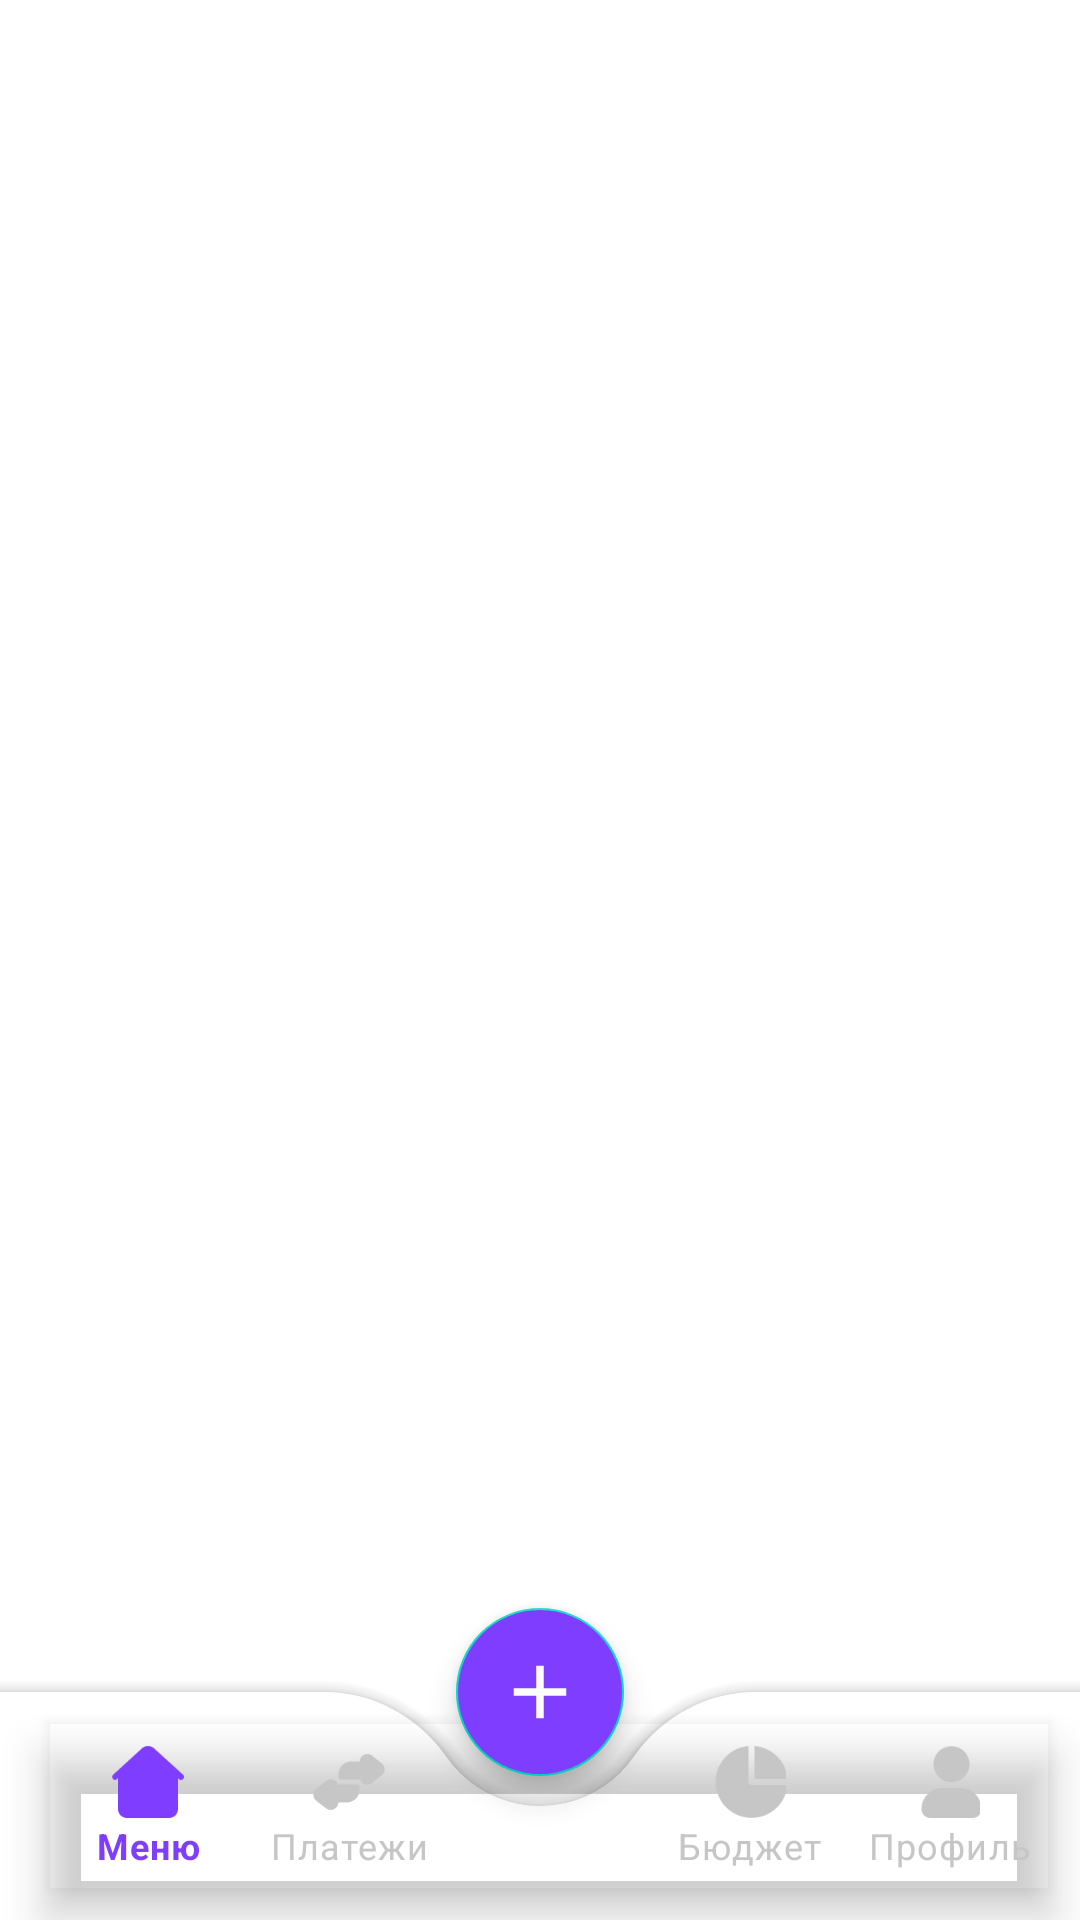

The Android layout XML behind this screen, and the referenced resources:
<!-- AndroidManifest.xml: application theme Theme.InverseWallet -->
<!-- res/layout/activity_main_menu.xml -->
<?xml version="1.0" encoding="utf-8"?>
<androidx.coordinatorlayout.widget.CoordinatorLayout xmlns:android="http://schemas.android.com/apk/res/android"
    xmlns:app="http://schemas.android.com/apk/res-auto"
    xmlns:tools="http://schemas.android.com/tools"
    android:layout_width="match_parent"
    android:layout_height="match_parent"
    tools:context=".activity.MainMenuActivity"
    android:background="@color/white">

    <FrameLayout
        android:id="@+id/frameMainMenu"
        android:layout_width="match_parent"
        android:layout_height="match_parent" />

    <com.google.android.material.bottomappbar.BottomAppBar
        android:id="@+id/bottomAppBar"
        android:layout_width="match_parent"
        android:layout_height="wrap_content"
        android:layout_gravity="bottom"
        app:fabCradleMargin="10dp"
        android:backgroundTint="@color/white"
        app:fabCradleRoundedCornerRadius="50dp">

        <com.google.android.material.bottomnavigation.BottomNavigationView
            android:id="@+id/bottomNavigationMenu"
            android:layout_width="match_parent"
            android:layout_height="wrap_content"
            android:layout_marginEnd="20dp"
            app:labelVisibilityMode="labeled"
            app:menu="@menu/bottom_nav_menu"
            app:itemTextColor="@color/botttom_nav_selector"
            app:itemIconSize="24dp"
            android:layout_margin="10dp"
            app:itemIconTint="@color/botttom_nav_selector"
            android:background="@color/transparent"/>

    </com.google.android.material.bottomappbar.BottomAppBar>

    <com.google.android.material.floatingactionbutton.FloatingActionButton
        android:id="@+id/imageButtonPlus"
        android:layout_width="wrap_content"
        android:layout_height="wrap_content"
        android:backgroundTint="@color/color_main"
        android:src="@drawable/baseline_add_24"
        app:layout_anchor="@id/bottomAppBar"
        app:tint="@color/color_plus"
        app:maxImageSize="30dp"/>

    <androidx.coordinatorlayout.widget.CoordinatorLayout
        android:layout_width="wrap_content"
        android:layout_height="wrap_content"
        app:layout_anchor="@id/imageButtonPlus">

        <com.google.android.material.floatingactionbutton.FloatingActionButton
            android:id="@+id/imageButtonExchange"
            android:layout_width="match_parent"
            android:layout_height="wrap_content"
            android:backgroundTint="@color/color_icon_blue"
            android:src="@drawable/icon_exchange"
            app:tint="@color/color_plus"
            android:layout_marginBottom="155dp"
            android:visibility="invisible"
            android:layout_marginLeft="115dp"
            app:maxImageSize="30dp"/>

        <com.google.android.material.floatingactionbutton.FloatingActionButton
            android:id="@+id/imageButtonIncome"
            android:layout_width="wrap_content"
            android:layout_height="wrap_content"
            android:backgroundTint="@color/color_icon_green"
            android:src="@drawable/icon_income"
            android:layout_marginTop="53dp"
            android:layout_marginLeft="55dp"
            app:tint="@color/color_plus"
            android:visibility="invisible"
            app:maxImageSize="30dp"/>

        <com.google.android.material.floatingactionbutton.FloatingActionButton
            android:id="@+id/imageButtonExpense"
            android:layout_width="wrap_content"
            android:layout_height="wrap_content"
            android:backgroundTint="@color/color_icon_red"
            android:src="@drawable/icon_expense"
            android:layout_marginTop="53dp"
            android:layout_marginLeft="178dp"
            app:tint="@color/color_plus"
            android:visibility="invisible"
            app:maxImageSize="30dp" />

    </androidx.coordinatorlayout.widget.CoordinatorLayout>

</androidx.coordinatorlayout.widget.CoordinatorLayout>
<!-- resources referenced by this layout -->
<resources>
  <color name="color_icon_blue">#0077FF</color>
  <color name="color_icon_green">#00A86B</color>
  <color name="color_icon_red">#FD3C4A</color>
  <color name="color_main">#7F3DFF</color>
  <color name="color_plus">#FCFCFC</color>
  <color name="transparent">#00000000</color>
  <color name="white">#FFFFFFFF</color>
  <!-- drawable baseline_add_24 (drawable) -->
  <vector android:height="24dp" android:tint="@color/color_plus"
      android:viewportHeight="24" android:viewportWidth="24"
      android:width="24dp" xmlns:android="http://schemas.android.com/apk/res/android">
      <path android:fillColor="@android:color/white" android:pathData="M19,13h-6v6h-2v-6H5v-2h6V5h2v6h6v2z"/>
  </vector>
  <!-- drawable icon_exchange: png bitmap (drawable, 2266 bytes) -->
  <!-- drawable icon_expense: png bitmap (drawable, 1701 bytes) -->
  <!-- drawable icon_income: png bitmap (drawable, 1937 bytes) -->
  <style name="Theme.InverseWallet" parent="Theme.MaterialComponents.DayNight.NoActionBar">
          
          <item name="colorPrimary">@color/color_main</item>
          <item name="colorPrimaryVariant">@color/color_main</item>
          <item name="colorOnPrimary">@color/white</item>
          
          <item name="colorSecondary">@color/teal_200</item>
          <item name="colorSecondaryVariant">@color/teal_700</item>
          <item name="colorOnSecondary">@color/black</item>
          
          <item name="android:statusBarColor">?attr/colorPrimaryVariant</item>
          
      </style>
  <color name="teal_200">#FF03DAC5</color>
  <color name="teal_700">#FF018786</color>
  <color name="black">#FF000000</color>
</resources>
